Image classification data set "dataset" (maitronghuu1984-hub/sugarlens-api on GitHub). Class labels (5): banh bao, banh beo, banh bo, banh bot loc, banh tet.

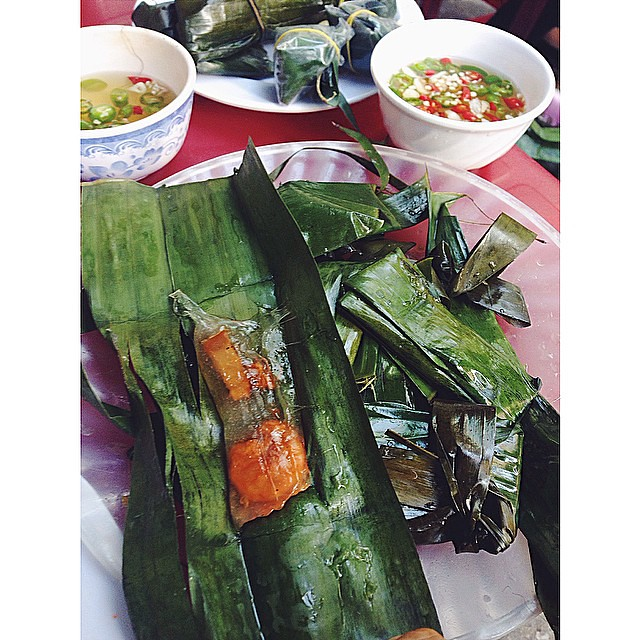
Label: banh bot loc

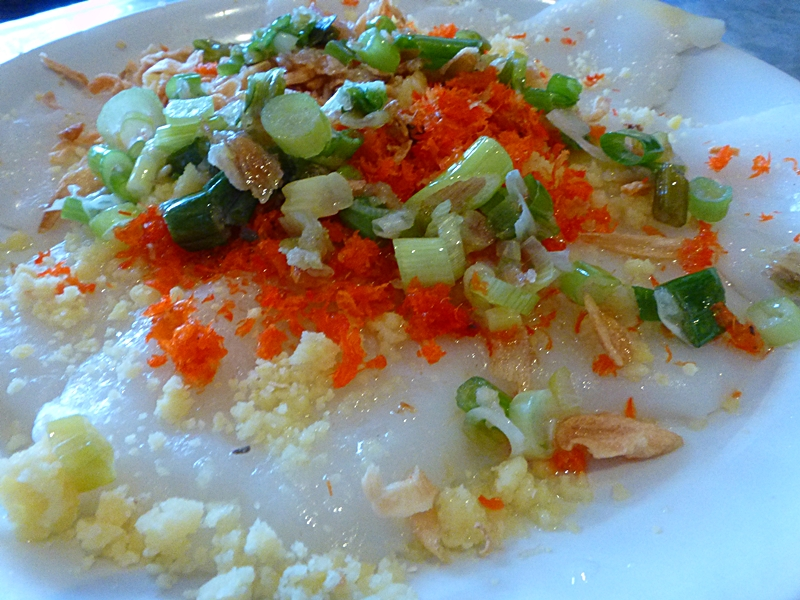
Label: banh beo

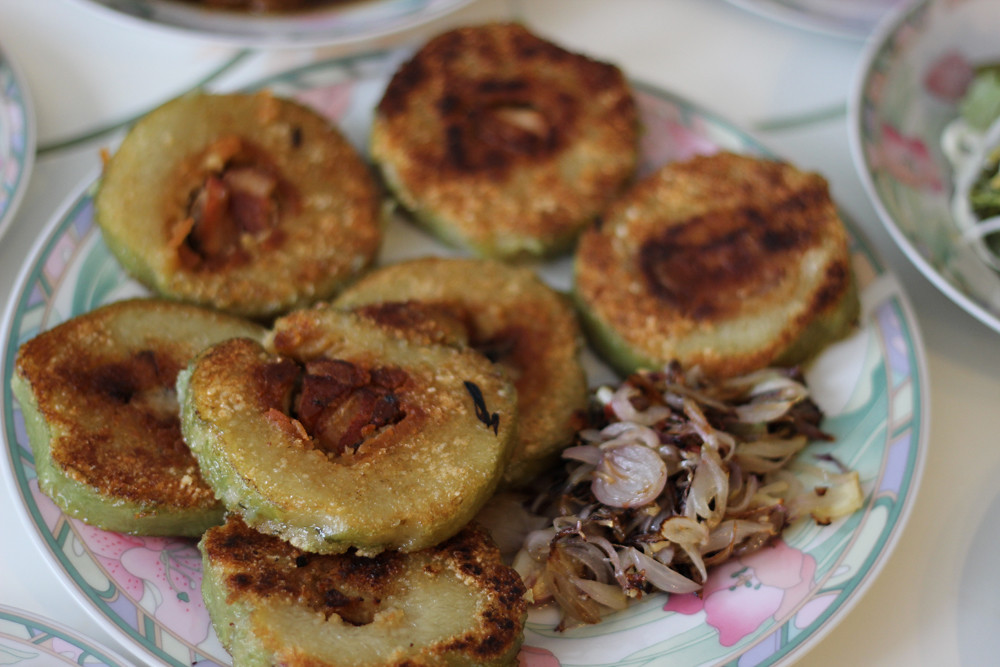
Label: banh tet

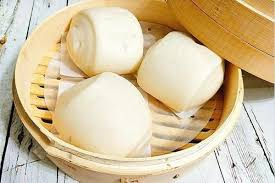
Label: banh bao

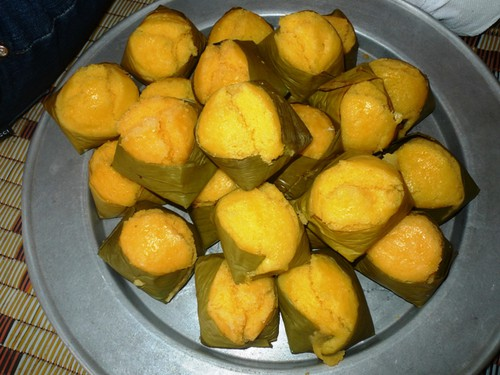
Label: banh bo

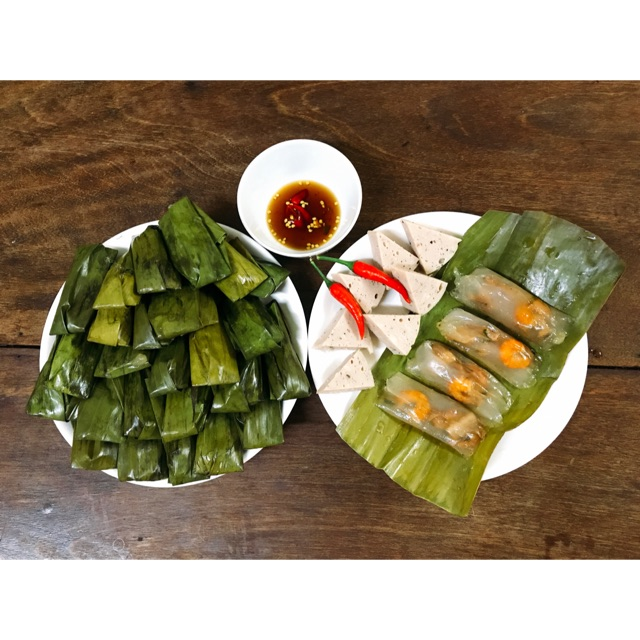
Label: banh bot loc
